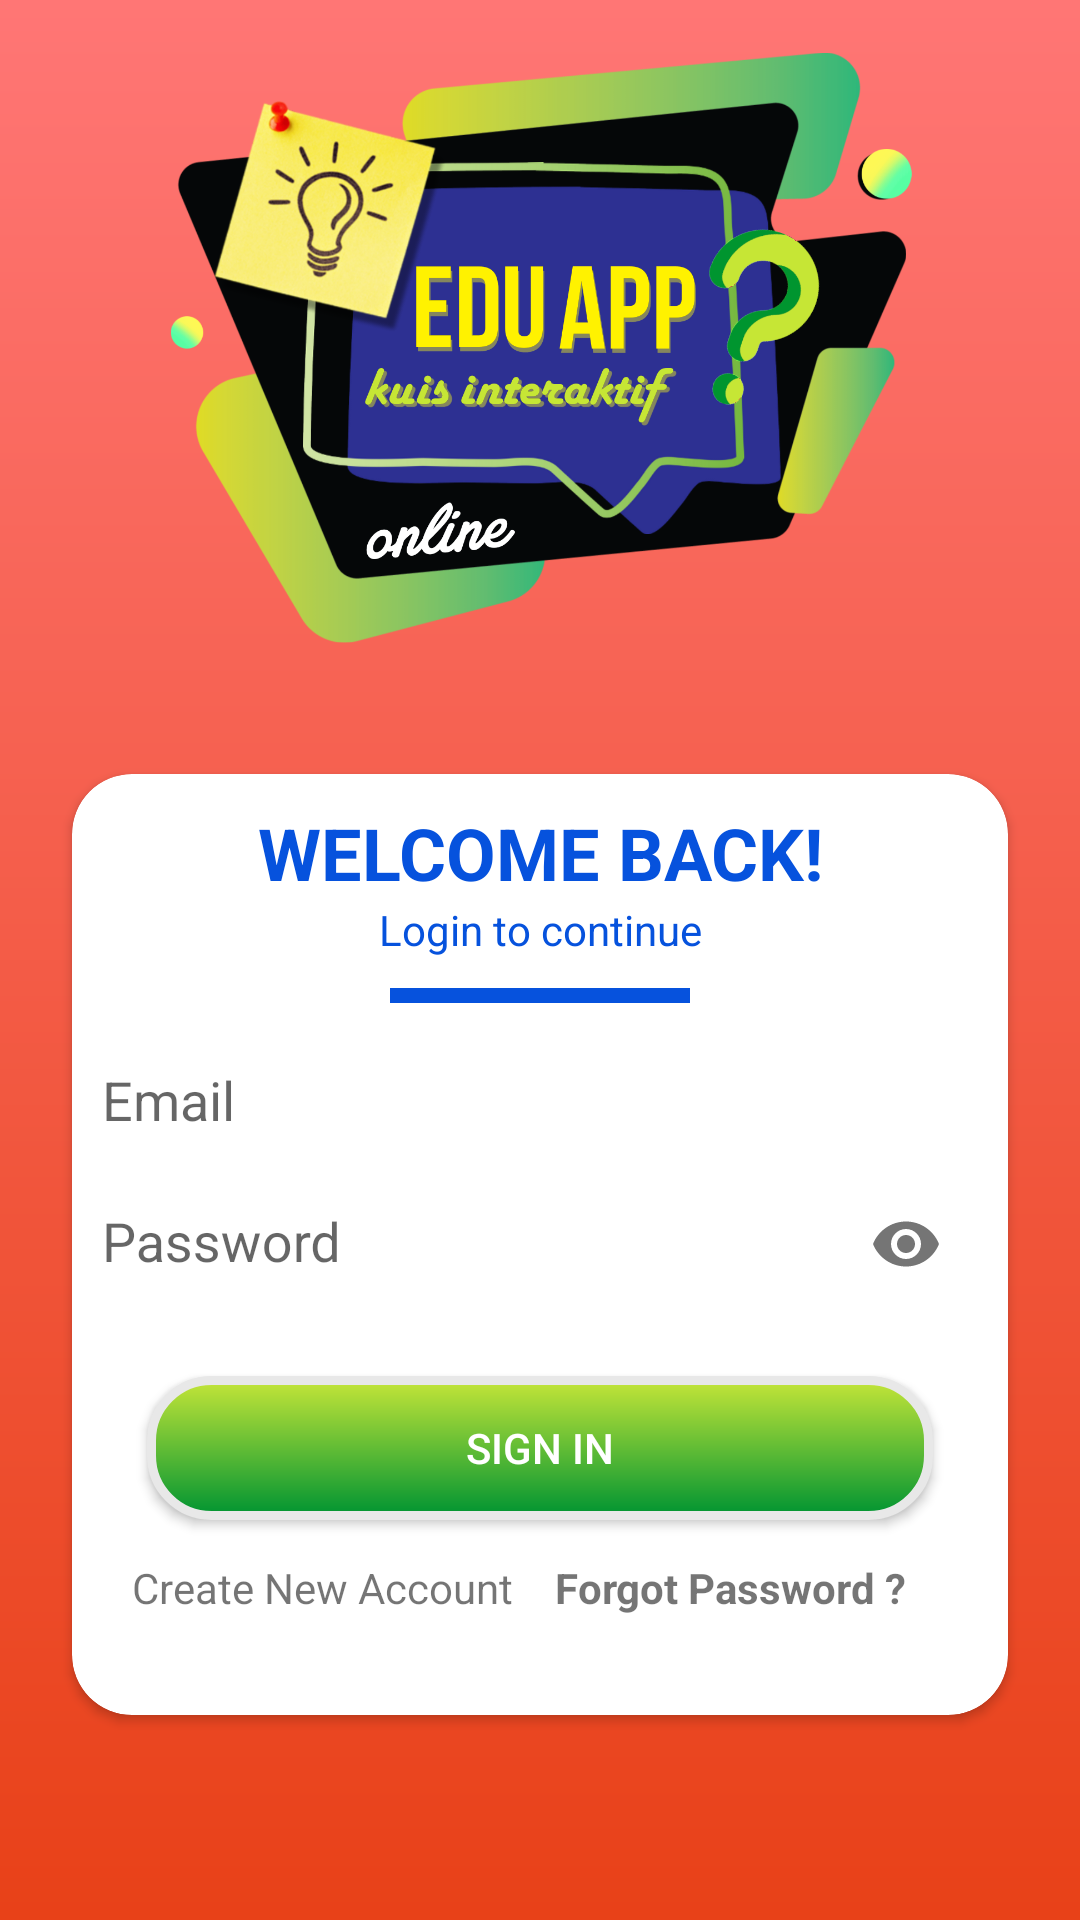

Layout XML and referenced resources for this Android screen:
<!-- AndroidManifest.xml: application theme EduAppTheme -->
<!-- res/layout/activity_login.xml -->
<?xml version="1.0" encoding="utf-8"?>
<ScrollView xmlns:android="http://schemas.android.com/apk/res/android"
    xmlns:app="http://schemas.android.com/apk/res-auto"
    xmlns:tools="http://schemas.android.com/tools"
    android:layout_width="match_parent"
    android:layout_height="match_parent"
    android:orientation="vertical"
    android:fillViewport="true"
    android:background="@drawable/background_login_app">

    <androidx.constraintlayout.widget.ConstraintLayout
        android:layout_width="match_parent"
        android:layout_height="wrap_content"
        tools:context=".LoginActivity">

        <ImageView
            android:id="@+id/imageView2"
            android:layout_width="350dp"
            android:layout_height="200dp"
            android:layout_marginTop="16dp"
            app:layout_constraintEnd_toEndOf="parent"
            app:layout_constraintStart_toStartOf="parent"
            app:layout_constraintTop_toTopOf="parent"
            app:srcCompat="@drawable/icon_app" />

            <androidx.cardview.widget.CardView
                android:id="@+id/cardView"
                android:layout_width="match_parent"
                android:layout_height="0dp"
                android:layout_marginStart="24dp"
                android:layout_marginTop="42dp"
                android:layout_marginEnd="24dp"
                app:cardCornerRadius="20dp"
                app:layout_constraintEnd_toEndOf="parent"
                app:layout_constraintStart_toStartOf="parent"
                app:layout_constraintTop_toBottomOf="@+id/imageView2">

                <LinearLayout
                    android:layout_width="match_parent"
                    android:layout_height="wrap_content"
                    android:orientation="vertical">

                    <TextView
                        android:id="@+id/textView2"
                        android:layout_width="match_parent"
                        android:layout_height="wrap_content"
                        android:layout_marginTop="10dp"
                        android:gravity="center"
                        android:text="WELCOME BACK!"
                        android:textColor="@color/colorBlue"
                        android:textSize="24sp"
                        android:textStyle="bold" />

                    <TextView
                        android:id="@+id/textView"
                        android:layout_width="match_parent"
                        android:layout_height="wrap_content"
                        android:gravity="center"
                        android:text="Login to continue"
                        android:textColor="@color/colorBlue" />

                    <View
                        android:id="@+id/vG"
                        android:layout_width="100dp"
                        android:layout_height="5dp"
                        android:layout_gravity="center"
                        android:layout_marginTop="10dp"
                        android:layout_marginBottom="10dp"
                        android:background="@color/colorBlue" />

                    <com.google.android.material.textfield.TextInputLayout
                        android:id="@+id/inputL1"
                        android:backgroundTintMode="screen"
                        android:layout_width="fill_parent"
                        android:layout_height="wrap_content"
                        android:paddingRight="10dp"
                        android:paddingLeft="10dp"
                        android:layout_below="@+id/layout_ic">
                        <EditText
                            android:id="@+id/etEmail"
                            android:background="@color/white"
                            android:layout_width="match_parent"
                            android:layout_height="wrap_content"
                            android:layout_below="@+id/vG"
                            android:layout_centerHorizontal="true"
                            android:layout_marginTop="25dp"
                            android:drawableTint="@color/colorBlue"
                            android:layout_centerVertical="true"
                            android:drawableStart="@drawable/email"
                            android:drawablePadding="24dp"
                            android:ems="10"
                            android:hint="Email" />
                    </com.google.android.material.textfield.TextInputLayout>

                    <com.google.android.material.textfield.TextInputLayout
                        android:id="@+id/inputL2"
                        android:backgroundTintMode="screen"
                        app:passwordToggleEnabled="true"
                        android:layout_width="fill_parent"
                        android:paddingLeft="10dp"
                        android:paddingRight="10dp"
                        android:layout_height="wrap_content"
                        android:layout_below="@id/inputL1">
                        <EditText
                            android:id="@+id/etPassword"
                            android:layout_width="match_parent"
                            android:layout_height="wrap_content"
                            android:background="@color/white"
                            android:layout_marginTop="12dp"
                            android:drawableTint="@color/colorBlue"
                            android:layout_centerHorizontal="true"
                            android:layout_centerVertical="true"
                            android:layout_below="@+id/etEmail"
                            android:hint="Password"
                            android:ems="10"
                            android:inputType="textPassword"
                            android:drawableStart="@drawable/key_pass"
                            android:drawablePadding="24dp"/>
                    </com.google.android.material.textfield.TextInputLayout>

                    <Button
                        android:id="@+id/btn_login"
                        android:layout_width="match_parent"
                        android:layout_height="wrap_content"
                        android:layout_gravity="center"
                        android:layout_marginLeft="25dp"
                        android:layout_marginTop="20dp"
                        android:layout_marginRight="25dp"
                        android:background="@drawable/regis_btn"
                        android:text="SIGN IN"
                        android:textColor="@color/white" />

                    <LinearLayout
                        android:layout_width="match_parent"
                        android:layout_height="wrap_content"
                        android:layout_gravity="center_horizontal"
                        android:layout_marginBottom="20dp"
                        android:orientation="horizontal">
                        
                        <LinearLayout
                            android:layout_width="match_parent"
                            android:layout_height="wrap_content"
                            android:layout_weight="1"
                            android:orientation="horizontal"
                            android:paddingTop="8dp"
                            android:paddingBottom="8dp">

                            <TextView
                                android:id="@+id/tvCA"
                                android:layout_width="match_parent"
                                android:layout_height="wrap_content"
                                android:layout_marginLeft="20dp"
                                android:layout_marginTop="5dp"
                                android:layout_marginRight="5dp"
                                android:layout_marginBottom="5dp"
                                android:text="Create New Account" />
                        </LinearLayout>
                        
                        <LinearLayout
                            android:layout_width="match_parent"
                            android:layout_height="wrap_content"
                            android:layout_weight="1"
                            android:orientation="horizontal"
                            android:paddingTop="8dp"
                            android:paddingBottom="8dp">

                            <TextView
                                android:id="@+id/tvFP"
                                android:layout_width="match_parent"
                                android:layout_height="wrap_content"
                                android:layout_marginLeft="5dp"
                                android:layout_marginTop="5dp"
                                android:layout_marginRight="20dp"
                                android:layout_marginBottom="5dp"
                                android:text="Forgot Password ?"
                                android:textStyle="bold" />
                        </LinearLayout>
                    </LinearLayout>

                </LinearLayout>

            </androidx.cardview.widget.CardView>

    </androidx.constraintlayout.widget.ConstraintLayout>

</ScrollView>
<!-- resources referenced by this layout -->
<resources>
  <color name="colorBlue">#0652DD</color>
  <color name="white">#FFFFFFFF</color>
  <!-- drawable background_login_app (drawable) -->
  <?xml version="1.0" encoding="utf-8"?>
  <shape xmlns:android="http://schemas.android.com/apk/res/android">
      <gradient
          android:startColor="@color/colorPink"
          android:endColor="@color/colorRed"
          android:angle="270">
      </gradient>
  
  </shape>
  <!-- drawable icon_app: png bitmap (drawable, 370325 bytes) -->
  <!-- drawable regis_btn (drawable) -->
  <?xml version="1.0" encoding="utf-8"?>
  <shape xmlns:android="http://schemas.android.com/apk/res/android">
  <gradient
      android:startColor="@color/colorGreenTeal"
      android:endColor="@color/colorGreenDark"
      android:gradientRadius="20dp"
      android:angle="270"/>
      <corners android:radius="20dp"/>
      <stroke android:color="@color/light" android:width="3dp" />
  </shape>
  <style name="EduAppTheme" parent="Theme.AppCompat.Light.NoActionBar">
          
          <item name="colorPrimary">@color/colorGreenDark</item>
          <item name="colorPrimaryVariant">@color/colorPink</item>
          <item name="colorOnPrimary">@color/white</item>
          
          <item name="colorSecondary">@color/colorRed</item>
          <item name="colorSecondaryVariant">@color/colorPink</item>
          <item name="colorOnSecondary">@color/black</item>
          
          <item name="android:statusBarColor" tools:targetApi="l">?attr/colorPrimaryVariant</item>
          
      </style>
  <color name="colorPink">#ff7675</color>
  <color name="colorRed">#e84118</color>
  <color name="colorGreenTeal">#C4E538</color>
  <color name="colorGreenDark">#009432</color>
  <color name="light">#E8E8E8</color>
  <color name="black">#FF000000</color>
</resources>
